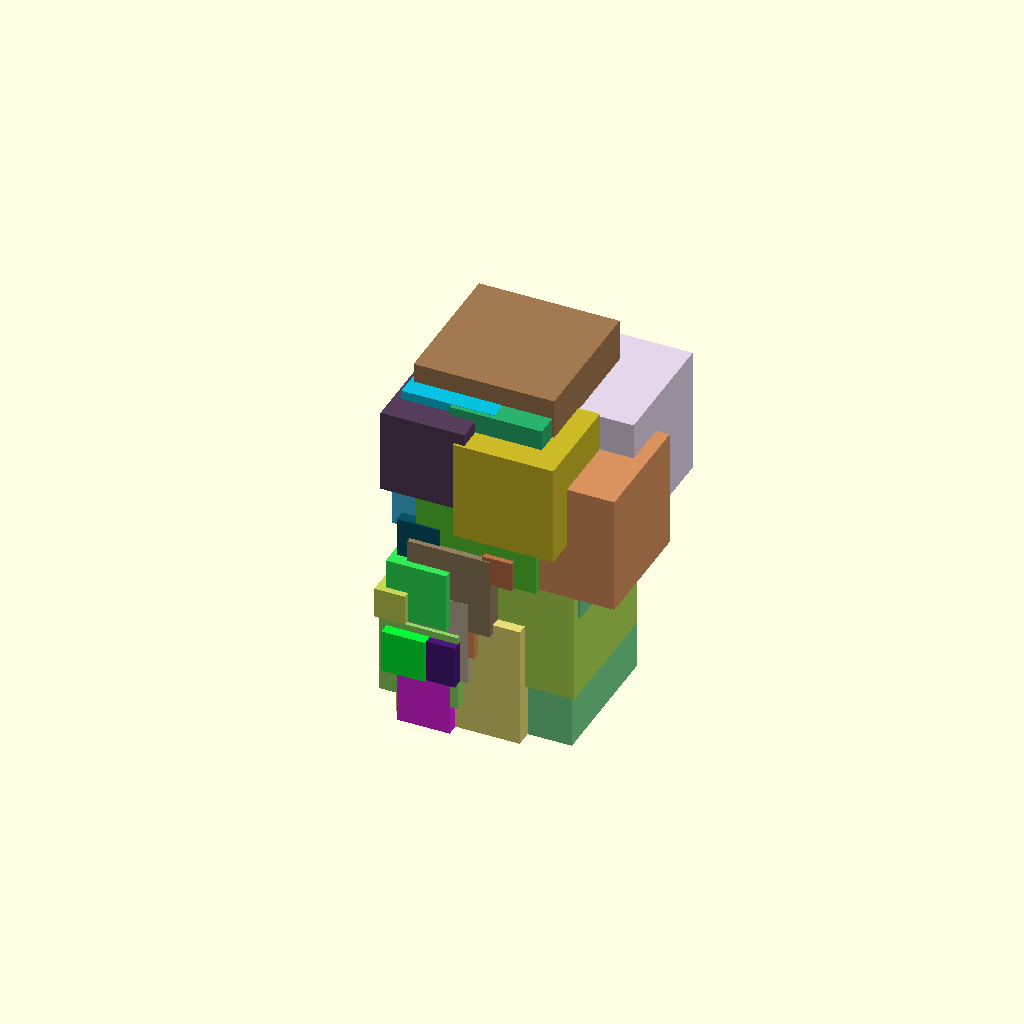
Cell 1 — every parameter at its default value.
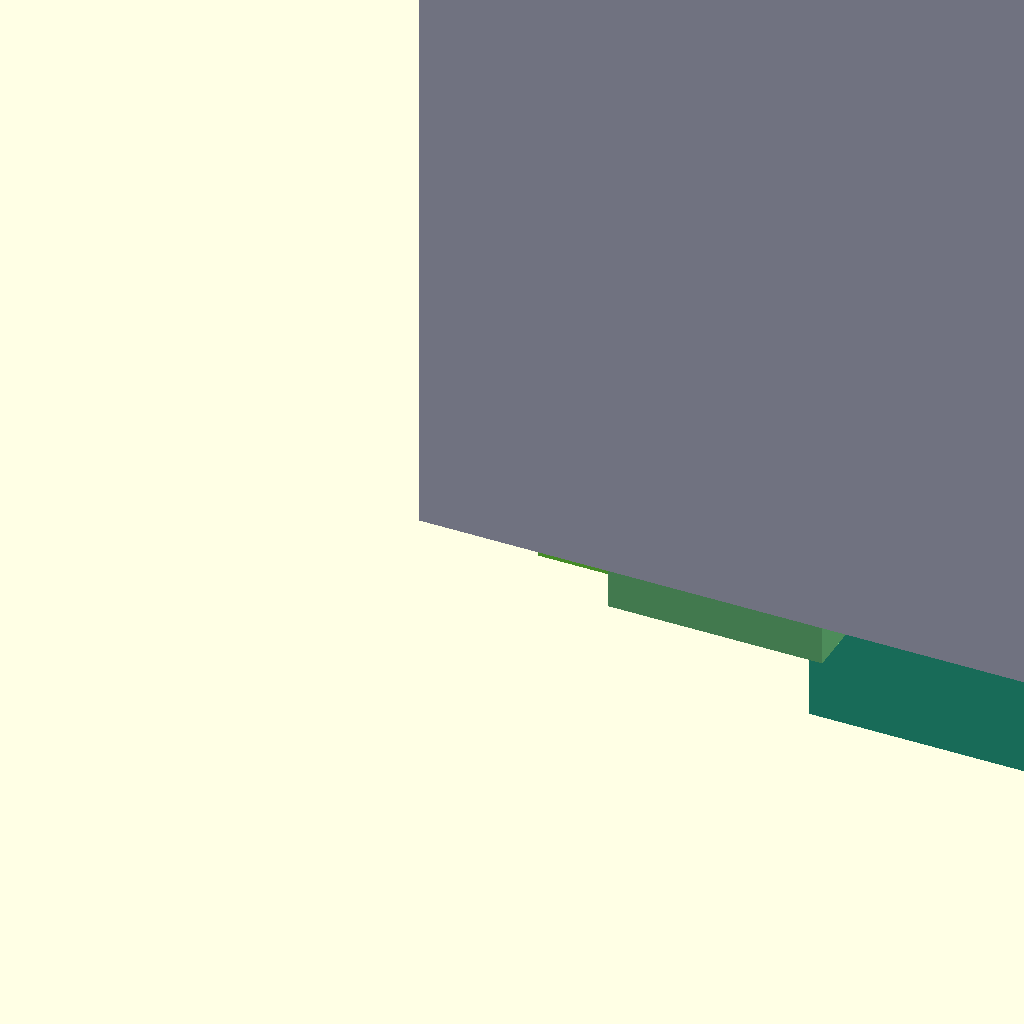
Cell 2: the same model with mincubesize = 1000.
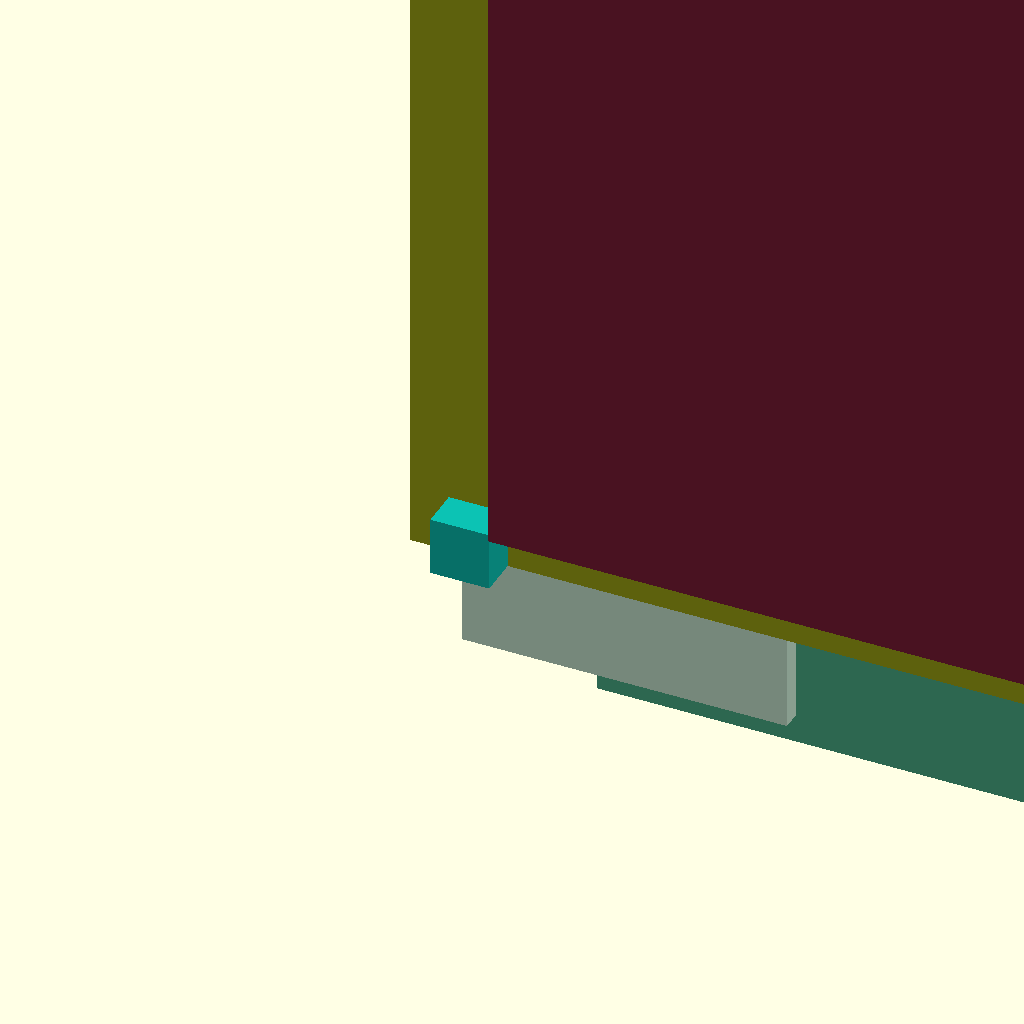
Cell 3: maxcubesize = 1000 (everything else at default).
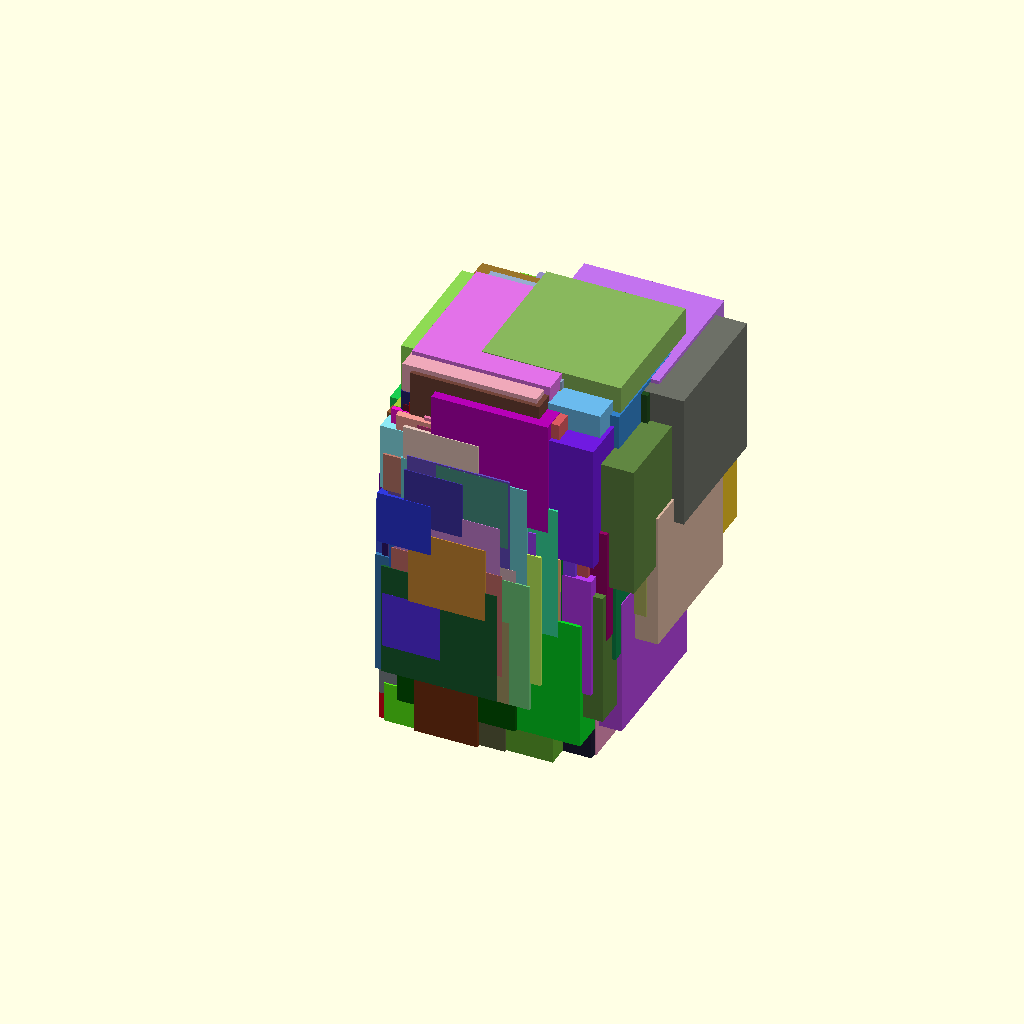
Cell 4: mincubeslayer = 100 (everything else at default).
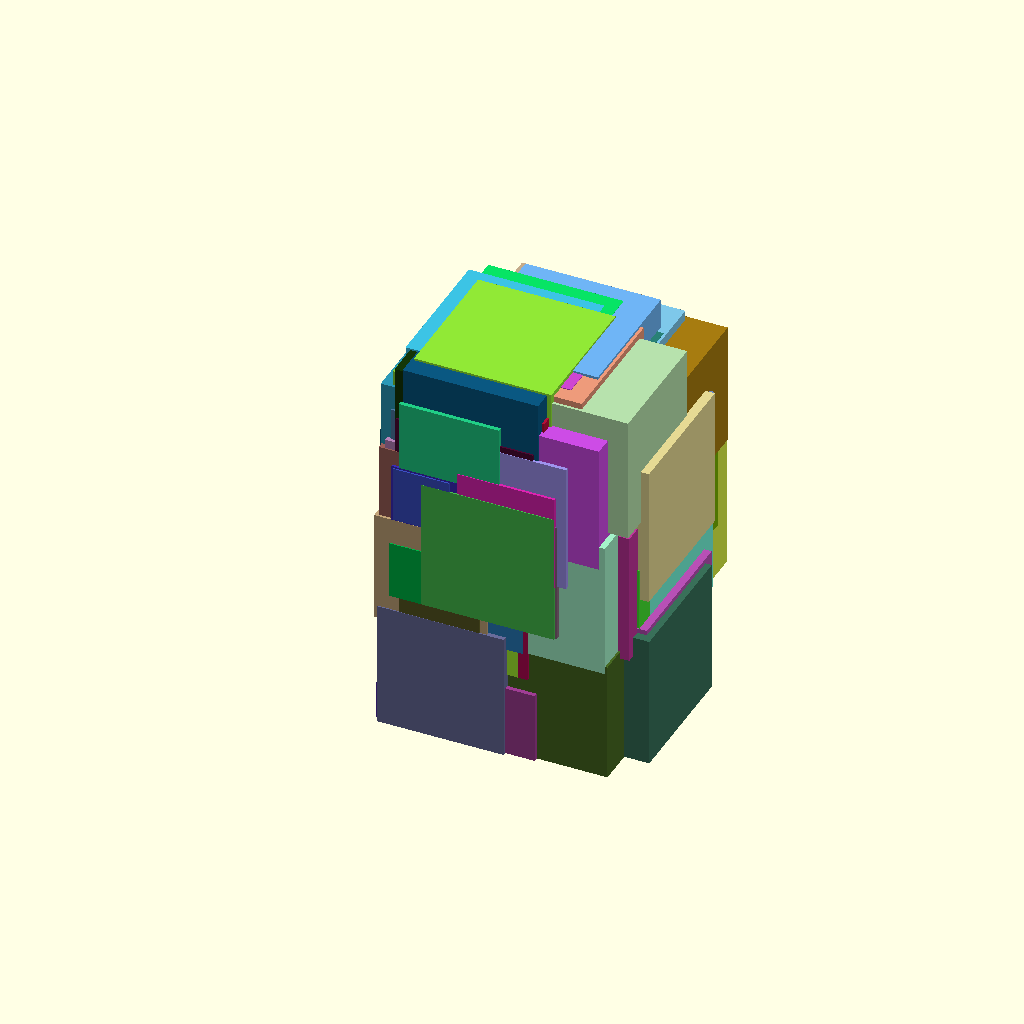
Cell 5: maxcubeslayer = 100 (everything else at default).
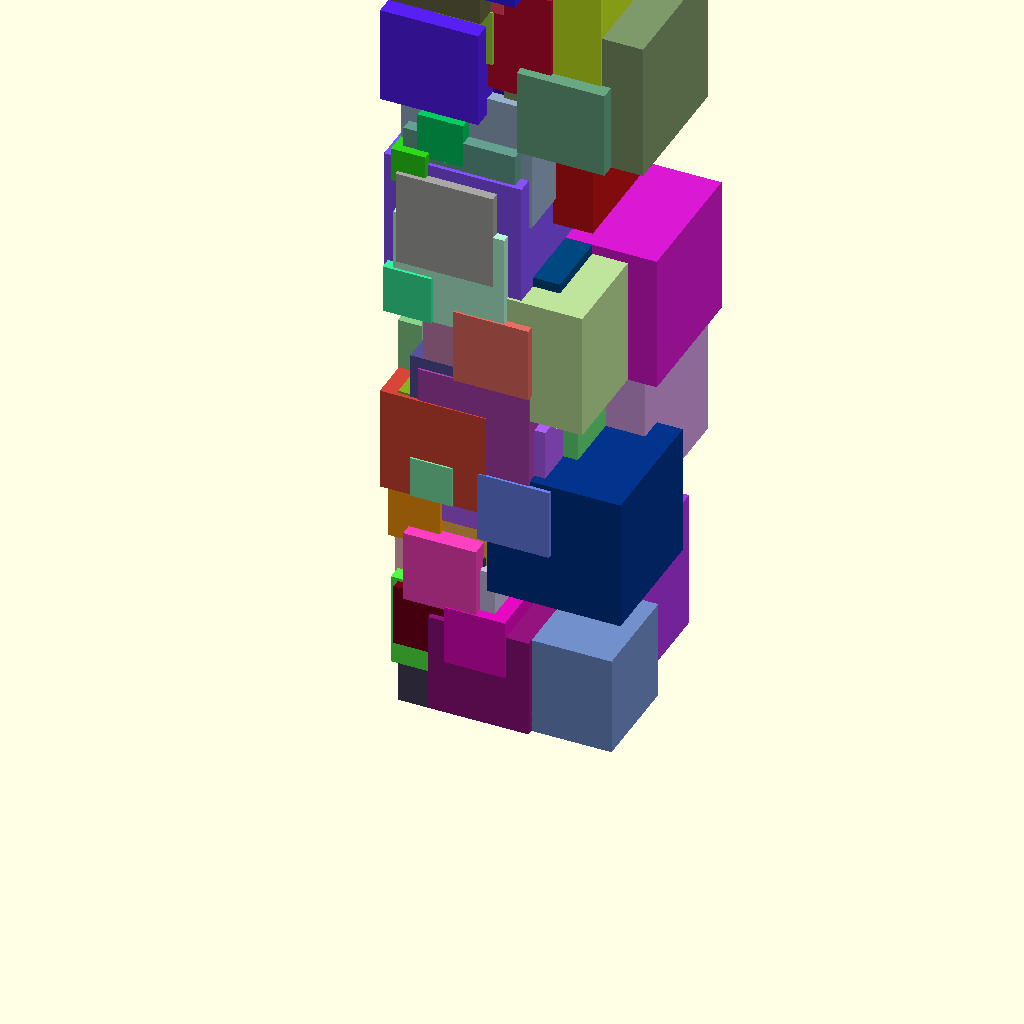
Cell 6 — numberoflayers set to 100, the other parameters unchanged.
One fixed orthographic camera (rotation 55°, 0°, 25°; colour scheme Cornfield) for every cell.
The OpenSCAD source (inputs/thingiverse/files/thing-1953841/files/V3-randomcubismsculptureart.scad):
/* Random experimental art

By Julián Caro Linares

jcarolinares@gmail.com

CC-BY-SA


*/

//--Cubes

//--Rules
/*
    - Between 1 and 5 cube per "layer"
    -Layer distance (Z axe) must be lower than the cubes height
    -Relatives positions related to the last generated cube, always inside the area of the cube to ensure the fusion betweeen solids

*/

//Parameters
/* [Cube's sizes] */
//Min Size of a Cube
mincubesize=10;  // [0:1000]
//Max size of a Cube
maxcubesize=50; // [0:1000]
/* [Cubes per layer] */
//Min of cubes per layer
mincubeslayer=2; // [0:100]
//Max of cubes per layer
maxcubeslayer=5; // [0:100]
/* [Layer's parameters] */
//Number of layers
numberoflayers=10; //[0:100]
//Distance between layers (It must be equal or less than mincubesize)
distanceoflayers=10; // [0:100] 
// Mode of rotated cubes
rotated_cubes="false"; // [false,true]




//Layer tree generator
for (layer =[0:1:numberoflayers-1])
{

//Random layer generator
//Get the number of cubes in this layer
cubesperlayer =round(rands(mincubeslayer,maxcubeslayer,1)[0]);
echo("Cubes per layer: ");
echo(cubesperlayer);


//Get the cubes sizes of the layer
cubessizes = rands(mincubesize,maxcubesize,cubesperlayer);
echo("Cubes sizes: ");
echo(cubessizes);



//If random sign is less than 0.5, then the number is negative
randomsign=rands(0,1,1);
echo("Randomsign: ");
echo(randomsign);



//Translation of the layer
translate([0,0,layer*distanceoflayers])
    {
//Layer construction
for (index =[0:1:cubesperlayer-1])
{
//cube(cubessizes[index]);

//Get the relative translation of the cubes based in the last cube generated
    if(index==0)
    {
        relativetranslationXY=rands(1,cubessizes[index],2);
        
        echo("Relative translation XY: ");
        echo(relativetranslationXY);
            
        translate([relativetranslationXY[0],relativetranslationXY[1],0])
        {
            randcolor=rands(0,1,3);
            
            //If we want to generated rotated cubes
            if(rotated_cubes=="true")
            {
                relativerotationZ=rands(0,360,1)[0];
                rotate([0,0,relativerotationZ])
                color(randcolor,a=1.0)
                cube(cubessizes[index]);
            }
            else
            {
                color(randcolor,a=1.0)
                cube(cubessizes[index]);   
            }
            
        }
    }
    else
    {
        relativetranslationXY=rands(1,cubessizes[index-1],2);
        
        echo("Relative translation XY: ");
        echo(relativetranslationXY); 
        
        
        translate([relativetranslationXY[0],relativetranslationXY[1],0])
        {
            randcolor=rands(0,1,3);
            
            //If we want to generated rotated cubes
            if(rotated_cubes==true)
            {
                relativerotationZ=rands(0,360,1)[0];
                rotate([0,0,relativerotationZ])
                color(randcolor,a=1.0)
                cube(cubessizes[index]);
            }
            else
            {
                color(randcolor,a=1.0)
                cube(cubessizes[index]);   
            }
        }
    }
}

}

}
Customizer parameters (derived from the source; name, type, default, range or options):
mincubesize: number, default 10, range 0 to 1000
maxcubesize: number, default 50, range 0 to 1000
mincubeslayer: number, default 2, range 0 to 100
maxcubeslayer: number, default 5, range 0 to 100
numberoflayers: number, default 10, range 0 to 100
distanceoflayers: number, default 10, range 0 to 100
rotated_cubes: string, default "false", options "false", "true"
